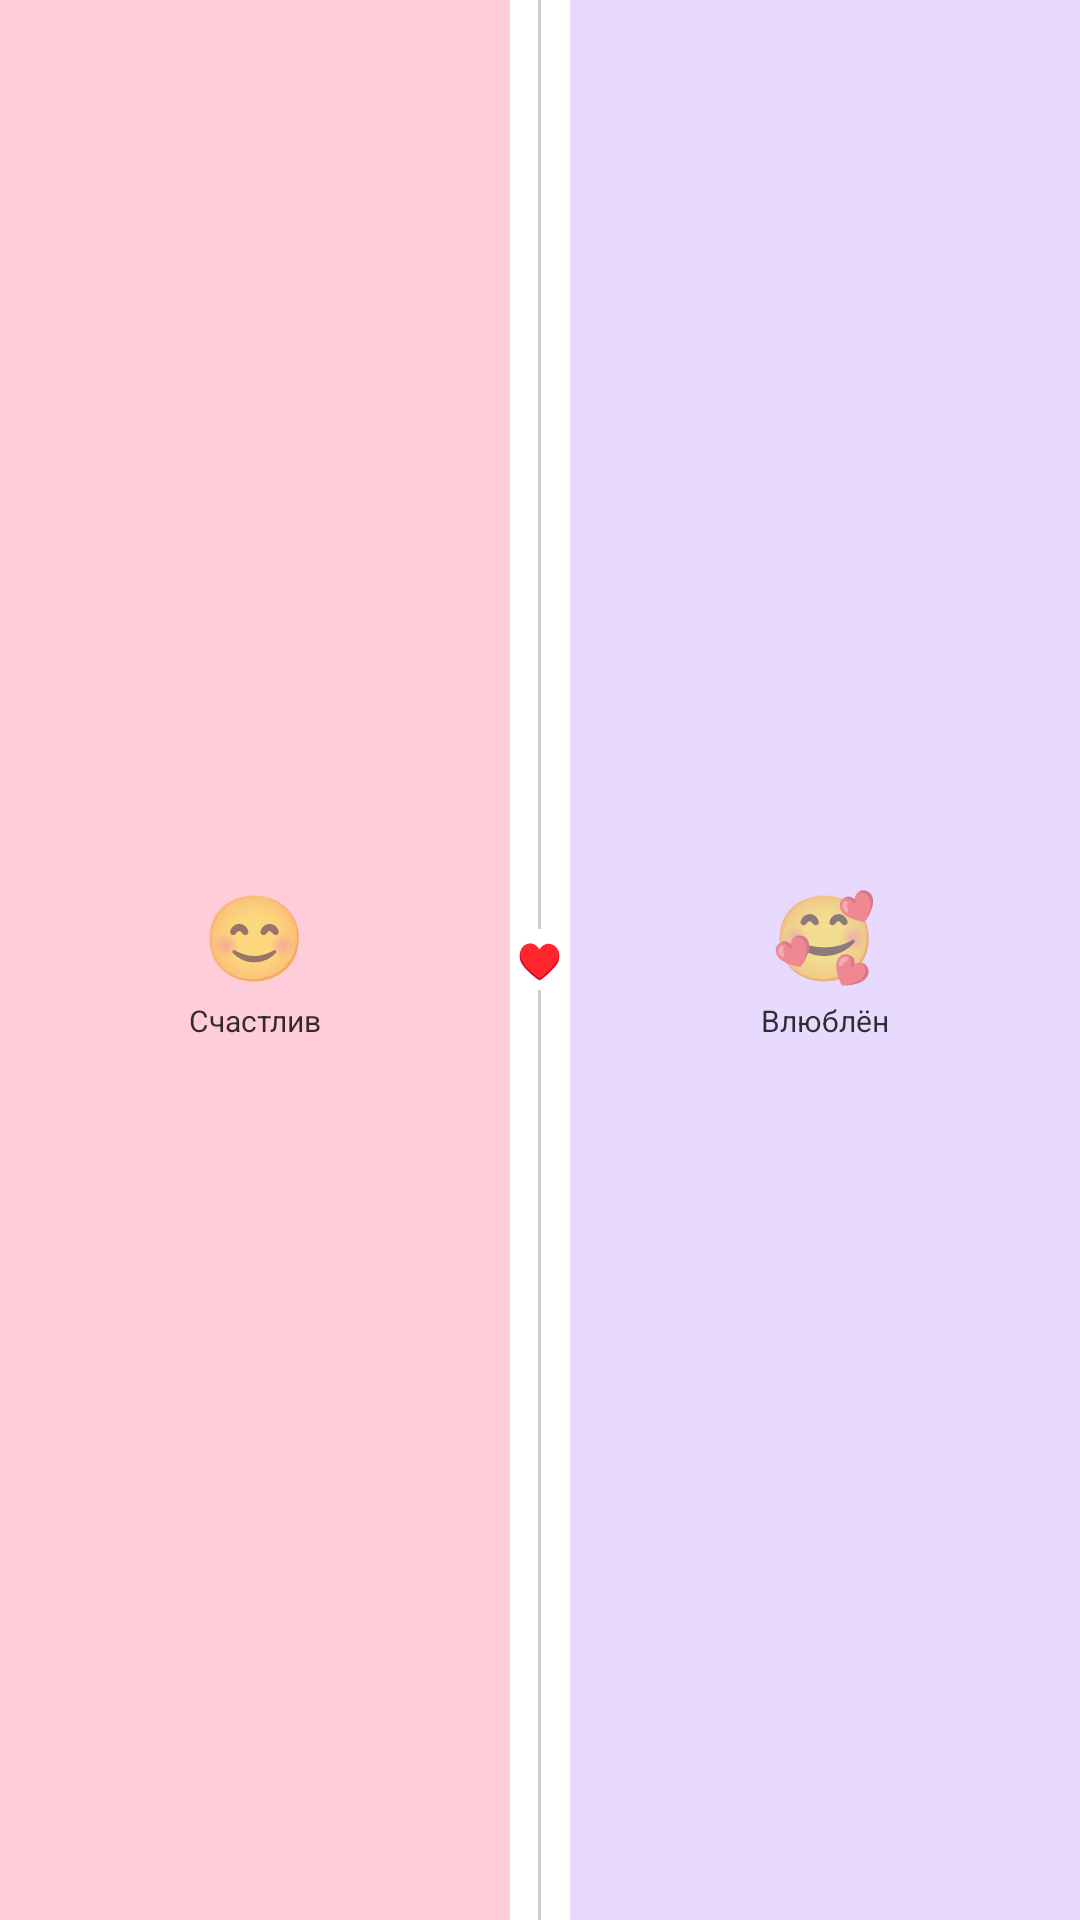

Android layout source for this screen:
<!-- AndroidManifest.xml: fallback theme Theme.MaterialComponents.DayNight.NoActionBar -->
<!-- res/layout/love_widget_preview.xml -->
<?xml version="1.0" encoding="utf-8"?>
<LinearLayout xmlns:android="http://schemas.android.com/apk/res/android"
    android:layout_width="match_parent"
    android:layout_height="match_parent"
    android:orientation="horizontal"
    android:baselineAligned="false">

    
    <FrameLayout
        android:layout_width="0dp"
        android:layout_height="match_parent"
        android:layout_weight="1"
        android:background="#FFCDD9">

        <RelativeLayout
            android:layout_width="match_parent"
            android:layout_height="match_parent"
            android:padding="6dp">

            <LinearLayout
                android:layout_width="wrap_content"
                android:layout_height="wrap_content"
                android:layout_centerInParent="true"
                android:orientation="vertical"
                android:gravity="center_horizontal">

                <TextView
                    android:layout_width="wrap_content"
                    android:layout_height="wrap_content"
                    android:text="😊"
                    android:textSize="28sp" />

                <TextView
                    android:layout_width="wrap_content"
                    android:layout_height="wrap_content"
                    android:text="Счастлив"
                    android:textSize="10sp"
                    android:textColor="#CC000000"
                    android:layout_marginTop="3dp" />

            </LinearLayout>

        </RelativeLayout>
    </FrameLayout>

    
    <LinearLayout
        android:layout_width="20dp"
        android:layout_height="match_parent"
        android:orientation="vertical"
        android:gravity="center"
        android:background="#FFFFFFFF">

        <ImageView
            android:layout_width="1dp"
            android:layout_height="0dp"
            android:layout_weight="1"
            android:background="#33000000" />

        <TextView
            android:layout_width="wrap_content"
            android:layout_height="wrap_content"
            android:text="&#9829;"
            android:textSize="12sp"
            android:textColor="#FF6B8A"
            android:layout_marginTop="2dp"
            android:layout_marginBottom="2dp" />

        <ImageView
            android:layout_width="1dp"
            android:layout_height="0dp"
            android:layout_weight="1"
            android:background="#33000000" />

    </LinearLayout>

    
    <FrameLayout
        android:layout_width="0dp"
        android:layout_height="match_parent"
        android:layout_weight="1"
        android:background="#E8DAFF">

        <RelativeLayout
            android:layout_width="match_parent"
            android:layout_height="match_parent"
            android:padding="6dp">

            <LinearLayout
                android:layout_width="wrap_content"
                android:layout_height="wrap_content"
                android:layout_centerInParent="true"
                android:orientation="vertical"
                android:gravity="center_horizontal">

                <TextView
                    android:layout_width="wrap_content"
                    android:layout_height="wrap_content"
                    android:text="🥰"
                    android:textSize="28sp" />

                <TextView
                    android:layout_width="wrap_content"
                    android:layout_height="wrap_content"
                    android:text="Влюблён"
                    android:textSize="10sp"
                    android:textColor="#CC000000"
                    android:layout_marginTop="3dp" />

            </LinearLayout>

        </RelativeLayout>
    </FrameLayout>

</LinearLayout>
<!-- resources referenced by this layout -->
<resources>

</resources>
